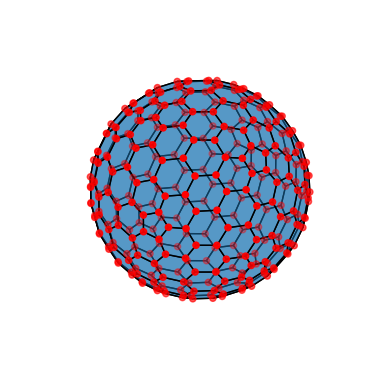

The matplotlib source for this figure:
#!/usr/bin/env python3
# -*- coding: utf-8 -*-

import math
import numpy as np
import matplotlib.pyplot as plt
from mpl_toolkits.mplot3d.art3d import Poly3DCollection


def icosahedron_vertices():
    phi = (1 + math.sqrt(5)) / 2
    vertices = [
        (-1, phi, 0),
        (1, phi, 0),
        (-1, -phi, 0),
        (1, -phi, 0),

        (0, -1, phi),
        (0, 1, phi),
        (0, -1, -phi),
        (0, 1, -phi),

        (phi, 0, -1),
        (phi, 0, 1),
        (-phi, 0, -1),
        (-phi, 0, 1)
    ]
    return vertices
icosahedron_faces = [
    (0, 11, 5),
    (0, 5, 1),
    (0, 1, 7),
    (0, 7, 10),
    (0, 10, 11),

    (1, 5, 9),
    (5, 4, 11),
    (11, 2, 10),
    (10, 6, 7),
    (7, 8, 1),

    (3, 9, 4),
    (2, 3, 4),
    (6, 3, 2),
    (8, 3, 6),
    (9, 3, 8),

    (4, 9, 5),
    (4, 11, 2),
    (2, 6, 10),
    (6, 8, 7),
    (8, 9, 1),
]

def kis_operator(vertices, faces):
    new_faces = []
    new_vertices = list(vertices)  # Make a copy of the original vertices
    edge_midpoint_indices = {}
    for face in faces:
        face_edge_midpoints = []
        for i in range(len(face)):
            v1 = face[i]
            v2 = face[(i + 1) % len(face)]

            edge_key = tuple(sorted([v1, v2]))
            if edge_key not in edge_midpoint_indices:
                midpoint = centroid([vertices[v1], vertices[v2]])
                midpoint_idx = len(new_vertices)
                edge_midpoint_indices[edge_key] = midpoint_idx
                new_vertices.append(midpoint)

            face_edge_midpoints.append(edge_midpoint_indices[edge_key])

        new_tri_faces = [
            (face[0], face_edge_midpoints[0], face_edge_midpoints[2]),
            (face[1], face_edge_midpoints[1], face_edge_midpoints[0]),
            (face[2], face_edge_midpoints[2], face_edge_midpoints[1]),
            (face_edge_midpoints[0], face_edge_midpoints[1], face_edge_midpoints[2])
        ]

        new_faces.extend(new_tri_faces)

    return new_vertices, new_faces


# TODO: fix duplicate vertices
def kis_operator_9(vertices, faces):
    new_faces = []
    new_vertices = list(vertices)  # Make a copy of the original vertices
    edge_point_indices = {}
    face_centroid_indices = {}

    for face in faces:
        for i in range(len(face)):
            v1 = face[i]
            v2 = face[(i + 1) % len(face)]

            edge_key_1_3 = tuple([v1, v2]) + (1/3,)
            edge_key_2_3 = tuple([v1, v2]) + (2/3,)
            if edge_key_1_3 not in edge_point_indices:
                point_1_3 = tuple(vertices[v1][j] + 1/3 * (vertices[v2][j] - vertices[v1][j]) for j in range(3))
                point_1_3_idx = len(new_vertices)
                edge_point_indices[edge_key_1_3] = point_1_3_idx
                new_vertices.append(point_1_3)

            if edge_key_2_3 not in edge_point_indices:
                point_2_3 = tuple(vertices[v1][j] + 2/3 * (vertices[v2][j] - vertices[v1][j]) for j in range(3))
                point_2_3_idx = len(new_vertices)
                edge_point_indices[edge_key_2_3] = point_2_3_idx
                new_vertices.append(point_2_3)
        face_centroid = centroid([vertices[i] for i in face])
        face_centroid_idx = len(new_vertices)
        face_centroid_indices[face] = face_centroid_idx
        new_vertices.append(face_centroid)

    for face in faces:
        for i in range(len(face)):
            v1 = face[i]
            v2 = face[(i + 1) % len(face)]

            edge_key_1_3 = tuple([v1, v2]) + (1/3,)
            edge_key_2_3 = tuple([v1, v2]) + (2/3,)
            point_1_3_idx = edge_point_indices[edge_key_1_3]
            point_2_3_idx = edge_point_indices[edge_key_2_3]
            face_centroid_idx = face_centroid_indices[face]

            new_faces.append((point_1_3_idx, point_2_3_idx, face_centroid_idx))

        for i in range(len(face)):
            v1 = face[i]
            v2 = face[(i + 1) % len(face)]
            v3 = face[(i + 2) % len(face)]

            edge_1_key_2_3 = tuple([v1, v2]) + (2/3,)
            edge_2_key_1_3 = tuple([v2, v3]) + (1/3,)
            edge_1_point_2_3_idx = edge_point_indices[edge_1_key_2_3]
            edge_2_point_1_3_idx = edge_point_indices[edge_2_key_1_3]
            face_centroid_idx = face_centroid_indices[face]

            new_faces.append((edge_1_point_2_3_idx, v2, edge_2_point_1_3_idx))
            new_faces.append((edge_1_point_2_3_idx, face_centroid_idx, edge_2_point_1_3_idx))

    return new_vertices, new_faces

def centroid(vertices):
    x, y, z = 0, 0, 0
    for vertex in vertices:
        x += vertex[0]
        y += vertex[1]
        z += vertex[2]
    return (x/len(vertices), y/len(vertices), z/len(vertices))

def normalize(v):
    norm = math.sqrt(v[0]**2 + v[1]**2 + v[2]**2)
    return (v[0]/norm, v[1]/norm, v[2]/norm)

def angle(vertex, centroid):
    dx, dy, dz = vertex[0] - centroid[0], vertex[1] - centroid[1], vertex[2] - centroid[2]
    return math.atan2(dy, dx)

def sort_face_vertices_ccw(face, vertices):
    face_vertices = [vertices[i] for i in face]
    face_centroid = centroid(face_vertices)
    sorted_face = sorted(face, key=lambda v_idx: angle(vertices[v_idx], face_centroid))
    return sorted_face

def angle_between_vectors(v1, v2, ref):
    v1_normalized = normalize(v1 - ref)
    v2_normalized = normalize(v2 - ref)
    cosine_angle = np.dot(v1_normalized, v2_normalized)
    angle = np.arccos(np.clip(cosine_angle, -1, 1))
    return angle

def sort_adjacent_faces(vertices, faces, vertex):
    if len(faces) <= 1:
        return faces

    ref_vector = vertices[faces[0]]
    sorted_faces = [faces[0]]
    remaining_faces = faces[1:]

    while remaining_faces:
        face_angles = [(face, angle_between_vectors(ref_vector, vertices[face], vertex)) for face in remaining_faces]
        next_face, _ = min(face_angles, key=lambda x: x[1])
        ref_vector = vertices[next_face]
        sorted_faces.append(next_face)
        remaining_faces.remove(next_face)

    return sorted_faces

def dual_polyhedron(vertices, faces):
    vertices = [np.array(v) for v in vertices]  # Convert input vertices to numpy arrays
    dual_vertices = [centroid([vertices[i] for i in face]) for face in faces]
    vertex_to_adjacent_faces = {i: [f_idx for f_idx, f in enumerate(faces) if i in f] for i in range(len(vertices))}

    dual_faces = []
    for vertex_index, adjacent_faces in vertex_to_adjacent_faces.items():
        sorted_faces = sort_adjacent_faces(dual_vertices, adjacent_faces, vertices[vertex_index])
        dual_faces.append(sorted_faces)

    return dual_vertices, dual_faces

def project_to_sphere(vertices, radius=1):
    projected_vertices = []
    for x, y, z in vertices:
        length = math.sqrt(x**2 + y**2 + z**2)
        x_proj, y_proj, z_proj = radius * x / length, radius * y / length, radius * z / length

        # Convert to latitude and longitude
        latitude = math.degrees(math.asin(z_proj / radius))
        longitude = math.degrees(math.atan2(y_proj, x_proj))

        projected_vertices.append((x_proj, y_proj, z_proj, latitude, longitude))
    return projected_vertices


icosahedron_verts = icosahedron_vertices()
projected_icosahedron_verts = project_to_sphere(icosahedron_verts)
print("\nIcosahedron vertices projected onto a sphere of radius 1 (with latitude and longitude):")
for i, vertex in enumerate(projected_icosahedron_verts, start=1):
    x, y, z, lat, lon = vertex
    print(f"Vertex {i}: Cartesian ({x}, {y}, {z}), Spherical (lat: {lat}, lon: {lon})")

k9_verts, k9_faces = kis_operator_9(icosahedron_verts, icosahedron_faces);
k9_verts, k9_faces = dual_polyhedron(k9_verts, k9_faces)
projected_k9_verts = project_to_sphere(k9_verts);
print("\nK9 vertices projected onto a sphere of radius 1 (with latitude and longitude):")
for i, vertex in enumerate(projected_k9_verts, start=1):
    x, y, z, lat, lon = vertex
    print(f"Vertex {i}: Cartesian ({x}, {y}, {z}), Spherical (lat: {lat}, lon: {lon})")


dodecahedron_verts, dodecahedron_faces = dual_polyhedron(icosahedron_verts, icosahedron_faces);
projected_dodecahedron_verts = project_to_sphere(dodecahedron_verts)
print("\nDodecahedron vertices projected onto a sphere of radius 1 (with latitude and longitude):")
for i, vertex in enumerate(projected_dodecahedron_verts, start=1):
    x, y, z, lat, lon = vertex
    print(f"Vertex {i}: Cartesian ({x}, {y}, {z}), Spherical (lat: {lat}, lon: {lon})")

kis_vertices, kis_faces = kis_operator(icosahedron_verts, icosahedron_faces)
projected_pentakis_icosidodecahedron_verts = project_to_sphere(kis_vertices)
print("\nPentakis Icosidodecahedron vertices projected onto a sphere of radius 1 (with latitude and longitude):")
for i, vertex in enumerate(projected_pentakis_icosidodecahedron_verts, start=1):
    x, y, z, lat, lon = vertex
    print(f"Vertex {i}: Cartesian ({x}, {y}, {z}), Spherical (lat: {lat}, lon: {lon})")

kis_vertices2, kis_faces2 = kis_operator(kis_vertices, kis_faces)
projected_kis2_verts = project_to_sphere(kis_vertices2)
print("\nKis2 vertices projected onto a sphere of radius 1 (with latitude and longitude):")
for i, vertex in enumerate(projected_kis2_verts, start=1):
    x, y, z, lat, lon = vertex
    print(f"Vertex {i}: Cartesian ({x}, {y}, {z}), Spherical (lat: {lat}, lon: {lon})")

c320_verts, c320_faces= dual_polyhedron(kis_vertices2, kis_faces2);
projected_c320_verts = project_to_sphere(c320_verts);
print("\nC320 vertices projected onto a sphere of radius 1 (with latitude and longitude):")
for i, vertex in enumerate(projected_c320_verts, start=1):
    x, y, z, lat, lon = vertex
    print(f"Vertex {i}: Cartesian ({x}, {y}, {z}), Spherical (lat: {lat}, lon: {lon})")



def project_to_sphere2(vertices, radius=2):
    projected_vertices = []
    for x, y, z in vertices:
        length = math.sqrt(x**2 + y**2 + z**2)
        x_proj, y_proj, z_proj = radius * x / length, radius * y / length, radius * z / length

        # Convert to latitude and longitude
        latitude = math.degrees(math.asin(z_proj / radius))
        longitude = math.degrees(math.atan2(y_proj, x_proj))

        projected_vertices.append((x_proj, y_proj, z_proj))
    return projected_vertices

#vertices, faces = project_to_sphere2(icosahedron_verts), icosahedron_faces
vertices, faces  = icosahedron_verts, icosahedron_faces
# bug
#vertices, faces = kis_operator_9(vertices, faces)
vertices, faces = kis_operator(vertices, faces)
vertices, faces = kis_operator(vertices, faces)
vertices, faces = dual_polyhedron(vertices, faces)

print("cosmin\n")
print (len(vertices))
print("cosmin\n")
print (len(faces))
print("cosmin\n")


vertices = project_to_sphere2(vertices)
#vertices, faces = kis_operator_9(icosahedron_vertices(), icosahedron_faces)
#vertices, faces = dodecahedron_verts, dodecahedron_faces
# vertices, faces = c320_verts, c320_faces

fig = plt.figure()
ax = fig.add_subplot(111, projection='3d')

# Create a list of polygons for each face
polygons = [[vertices[vertex_idx] for vertex_idx in face] for face in faces]

# Create a Poly3DCollection object
poly3d = Poly3DCollection(polygons, edgecolor='k', lw=1, alpha=0.5)

# Add the polygons to the axes
ax.add_collection3d(poly3d)

# Draw the vertices
x, y, z = zip(*vertices)
ax.scatter(x, y, z, color='r')

# Set limits and labels
ax.set_xlim([-2, 2])
ax.set_ylim([-2, 2])
ax.set_zlim([-2, 2])
ax.set_xlabel('X')
ax.set_ylabel('Y')
ax.set_zlabel('Z')

ax.set_axis_off()
ax.set_box_aspect([1, 1, 1])

# View the plot from different angles
ax.view_init(elev=20, azim=-35)

plt.show()

